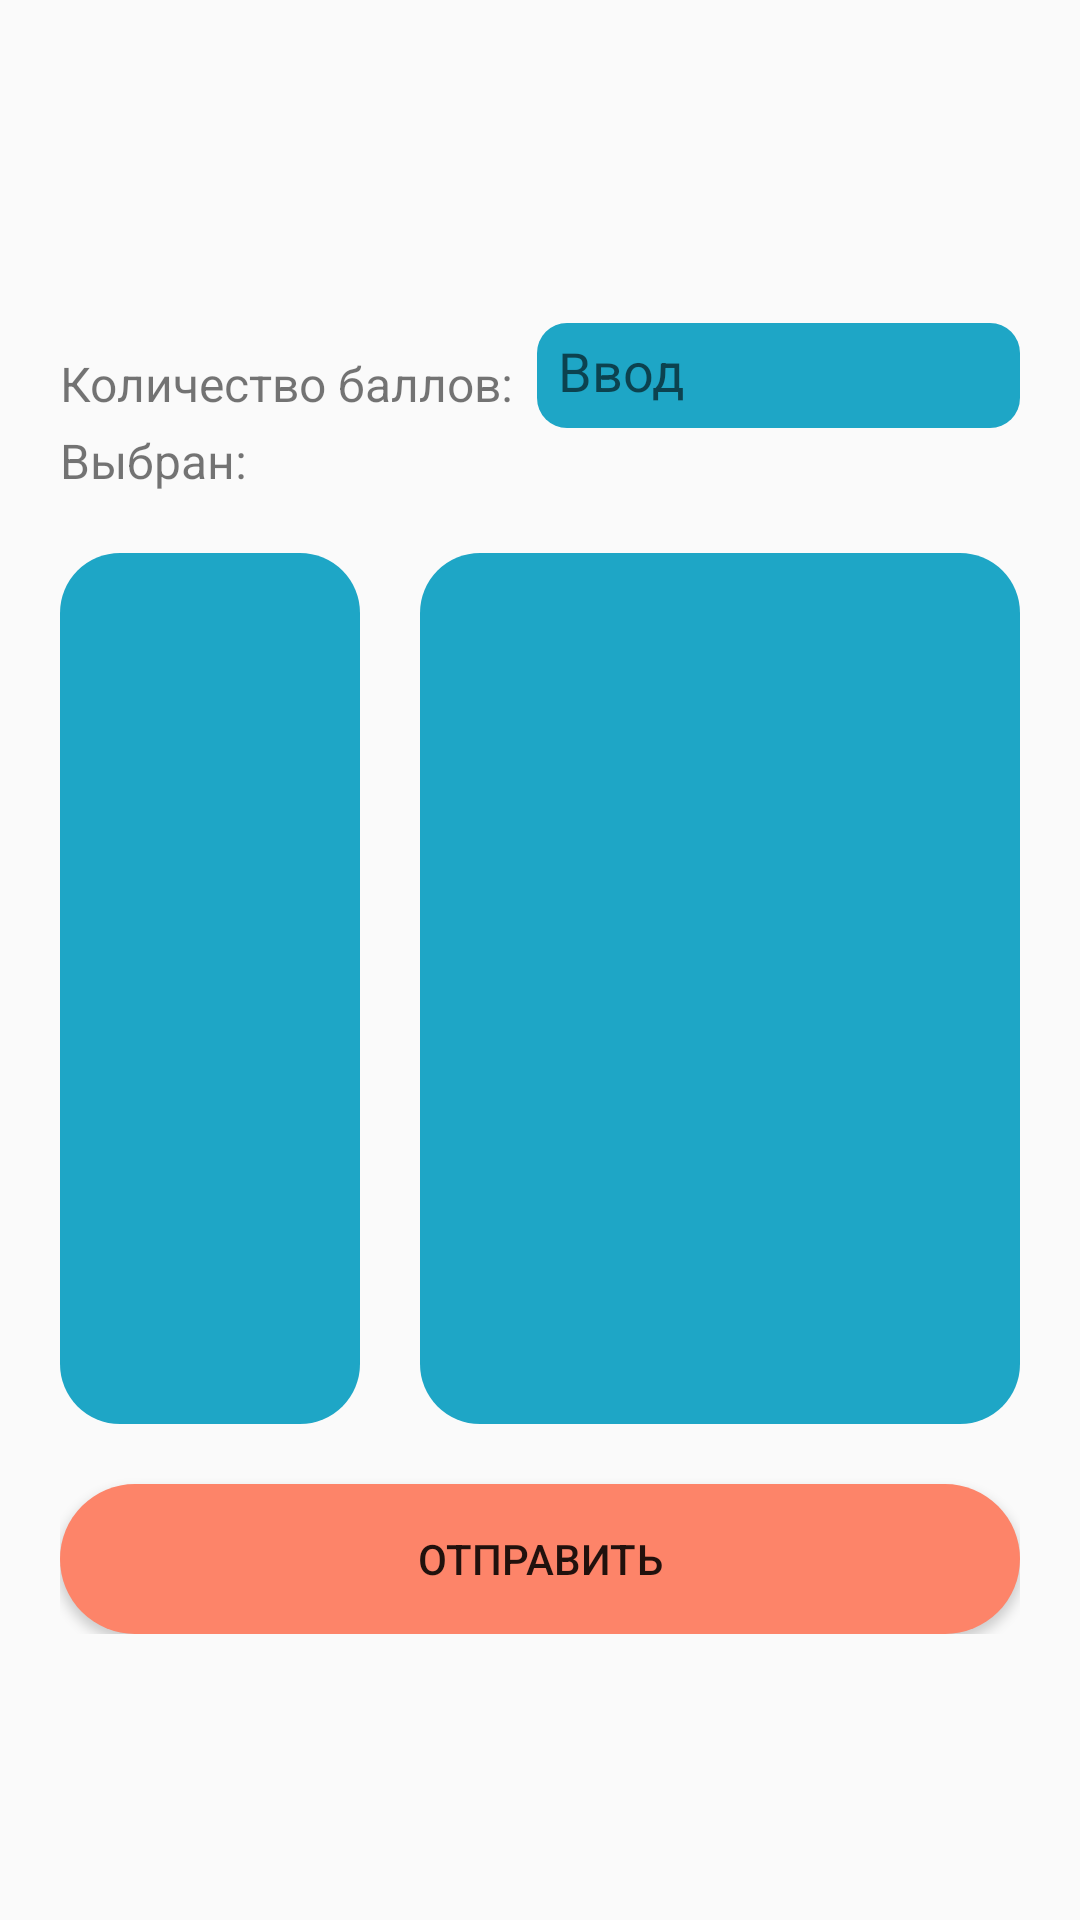

Produce the Android XML layout that renders to this screen, including the resource entries it uses.
<!-- AndroidManifest.xml: application theme Theme.CorPoints -->
<!-- res/layout/fragment_sender.xml -->
<?xml version="1.0" encoding="utf-8"?>
<FrameLayout xmlns:android="http://schemas.android.com/apk/res/android"
    android:id="@+id/sender_pmenu"
    xmlns:app="http://schemas.android.com/apk/res-auto"
    xmlns:tools="http://schemas.android.com/tools"
    android:padding="10dp"
    android:layout_width="match_parent"
    android:layout_height="match_parent">

    <androidx.constraintlayout.widget.ConstraintLayout
        android:layout_width="match_parent"
        android:layout_height="match_parent">

        <LinearLayout
            android:id="@+id/sender_pmenup"
            android:layout_width="match_parent"
            android:layout_height="457dp"
            android:orientation="vertical"
            android:padding="10dp"
            app:layout_constraintBottom_toBottomOf="parent"
            app:layout_constraintEnd_toEndOf="parent"
            app:layout_constraintHorizontal_bias="0.0"
            app:layout_constraintStart_toStartOf="parent"
            app:layout_constraintTop_toTopOf="parent"
            app:layout_constraintVertical_bias="0.537"
            tools:ignore="MissingConstraints">


            <LinearLayout
                android:id="@+id/linearLayout"
                android:layout_width="match_parent"
                android:layout_height="wrap_content"
                android:orientation="horizontal"
                app:layout_constraintBottom_toBottomOf="parent"
                app:layout_constraintTop_toTopOf="parent"
                app:layout_constraintVertical_bias="0.0"
                tools:layout_editor_absoluteX="15dp">

                <TextView
                    android:id="@+id/textView2"
                    android:layout_width="wrap_content"
                    android:layout_height="wrap_content"
                    android:text="Количество баллов:  "
                    android:textSize="16dp" />

                <EditText
                    android:id="@+id/EditGetPointsSend"
                    android:layout_width="wrap_content"
                    android:layout_height="35dp"
                    android:background="@drawable/edittext_shape"
                    android:ems="10"
                    android:hint="Ввод"
                    android:inputType="textPersonName"
                    android:padding="7dp" />

            </LinearLayout>

            <LinearLayout
                android:id="@+id/LayoutChoose"
                android:layout_width="match_parent"
                android:layout_height="wrap_content"
                android:orientation="horizontal"
                app:layout_constraintBottom_toBottomOf="parent"
                app:layout_constraintTop_toTopOf="parent"
                app:layout_constraintVertical_bias="0.13"
                tools:ignore="DuplicateIds"
                tools:layout_editor_absoluteX="10dp">

                <TextView
                    android:id="@+id/textView6"
                    android:layout_width="wrap_content"
                    android:layout_height="wrap_content"
                    android:layout_weight="0"
                    android:text="Выбран: "
                    android:textSize="16dp" />

                <TextView
                    android:id="@+id/UserChoose"
                    android:layout_width="wrap_content"
                    android:layout_height="wrap_content"
                    android:textSize="16dp" />

            </LinearLayout>

            <Space
                android:layout_width="match_parent"
                android:layout_height="20dp" />

            <LinearLayout
                android:layout_width="match_parent"
                android:layout_height="match_parent"
                android:layout_weight="1"
                android:orientation="horizontal">

                <ScrollView
                    android:layout_width="wrap_content"
                    android:layout_height="match_parent"
                    android:fillViewport="true">

                    <LinearLayout
                        android:layout_width="wrap_content"
                        android:layout_height="match_parent">

                        <ListView
                            android:id="@+id/ListChooseScore"
                            android:layout_width="100dp"
                            android:layout_height="match_parent"
                            android:background="@drawable/layout_bgd"
                            android:scrollbars="none" />
                    </LinearLayout>
                </ScrollView>

                <Space
                    android:layout_width="20dp"
                    android:layout_height="wrap_content" />


                <ScrollView
                    android:layout_width="match_parent"
                    android:layout_height="match_parent"
                    android:fillViewport="true"
                    app:layout_constraintBottom_toBottomOf="parent"
                    app:layout_constraintEnd_toEndOf="parent"
                    app:layout_constraintHorizontal_bias="1"
                    app:layout_constraintStart_toStartOf="parent"
                    app:layout_constraintTop_toTopOf="parent">

                    <LinearLayout
                        android:layout_width="match_parent"
                        android:layout_height="match_parent"
                        android:background="@drawable/layout_bgd"
                        android:orientation="vertical">

                        <ListView
                            android:id="@+id/ListAccounts"
                            android:layout_width="match_parent"
                            android:layout_height="match_parent"
                            android:scrollbars="none"
                            app:layout_constraintBottom_toBottomOf="parent"
                            app:layout_constraintEnd_toEndOf="parent"
                            app:layout_constraintHorizontal_bias="0.92"
                            app:layout_constraintStart_toStartOf="parent"
                            app:layout_constraintTop_toTopOf="parent" />
                    </LinearLayout>
                </ScrollView>

            </LinearLayout>

            <Space
                android:layout_width="match_parent"
                android:layout_height="20dp" />

            <Button
                android:id="@+id/send"
                android:layout_width="match_parent"
                android:layout_height="50dp"
                android:background="@drawable/btn_orange"
                android:text="Отправить"
                app:layout_constraintBottom_toBottomOf="parent"
                app:layout_constraintEnd_toEndOf="parent"
                app:layout_constraintHorizontal_bias="0.533"
                app:layout_constraintStart_toStartOf="parent"
                app:layout_constraintTop_toTopOf="parent"
                app:layout_constraintVertical_bias="0.921" />

        </LinearLayout>
    </androidx.constraintlayout.widget.ConstraintLayout>

</FrameLayout>
<!-- resources referenced by this layout -->
<resources>
  <!-- drawable btn_orange (drawable) -->
  <?xml version="1.0" encoding="utf-8"?>
  <shape android:shape="rectangle" xmlns:android="http://schemas.android.com/apk/res/android">
      <solid android:color="#fd8469"/>
      <corners android:radius="50dp"/>
  </shape>
  <!-- drawable edittext_shape (drawable) -->
  <?xml version="1.0" encoding="utf-8"?>
  <shape xmlns:android="http://schemas.android.com/apk/res/android">
      <solid android:color="#1ea6c6"/>
  
      <corners
          android:bottomLeftRadius="10dp"
          android:bottomRightRadius="10dp"
          android:topLeftRadius="10dp"
          android:topRightRadius="10dp" />
  
      
  </shape>
  <!-- drawable layout_bgd (drawable) -->
  <?xml version="1.0" encoding="utf-8"?>
  <shape xmlns:android="http://schemas.android.com/apk/res/android">
      <solid android:color="#1ea6c6"/>
      <corners android:radius="20dp"/>
      <padding android:left="0dp" android:top="0dp" android:right="0dp" android:bottom="0dp" />
  </shape>
  <style name="Theme.CorPoints" parent="Theme.AppCompat.Light.NoActionBar">
          
          <item name="colorPrimary">@color/purple_500</item>
          <item name="colorPrimaryVariant">@color/purple_700</item>
          <item name="colorOnPrimary">@color/white</item>
          
          <item name="colorSecondary">@color/teal_200</item>
          <item name="colorSecondaryVariant">@color/teal_700</item>
          <item name="colorOnSecondary">@color/black</item>
          
          <item name="android:statusBarColor" tools:targetApi="l">#fd8469</item>
          
      </style>
  <color name="purple_500">#FF6200EE</color>
  <color name="purple_700">#FF3700B3</color>
  <color name="white">#FFFFFFFF</color>
  <color name="teal_200">#FF03DAC5</color>
  <color name="teal_700">#FF018786</color>
  <color name="black">#FF000000</color>
</resources>
